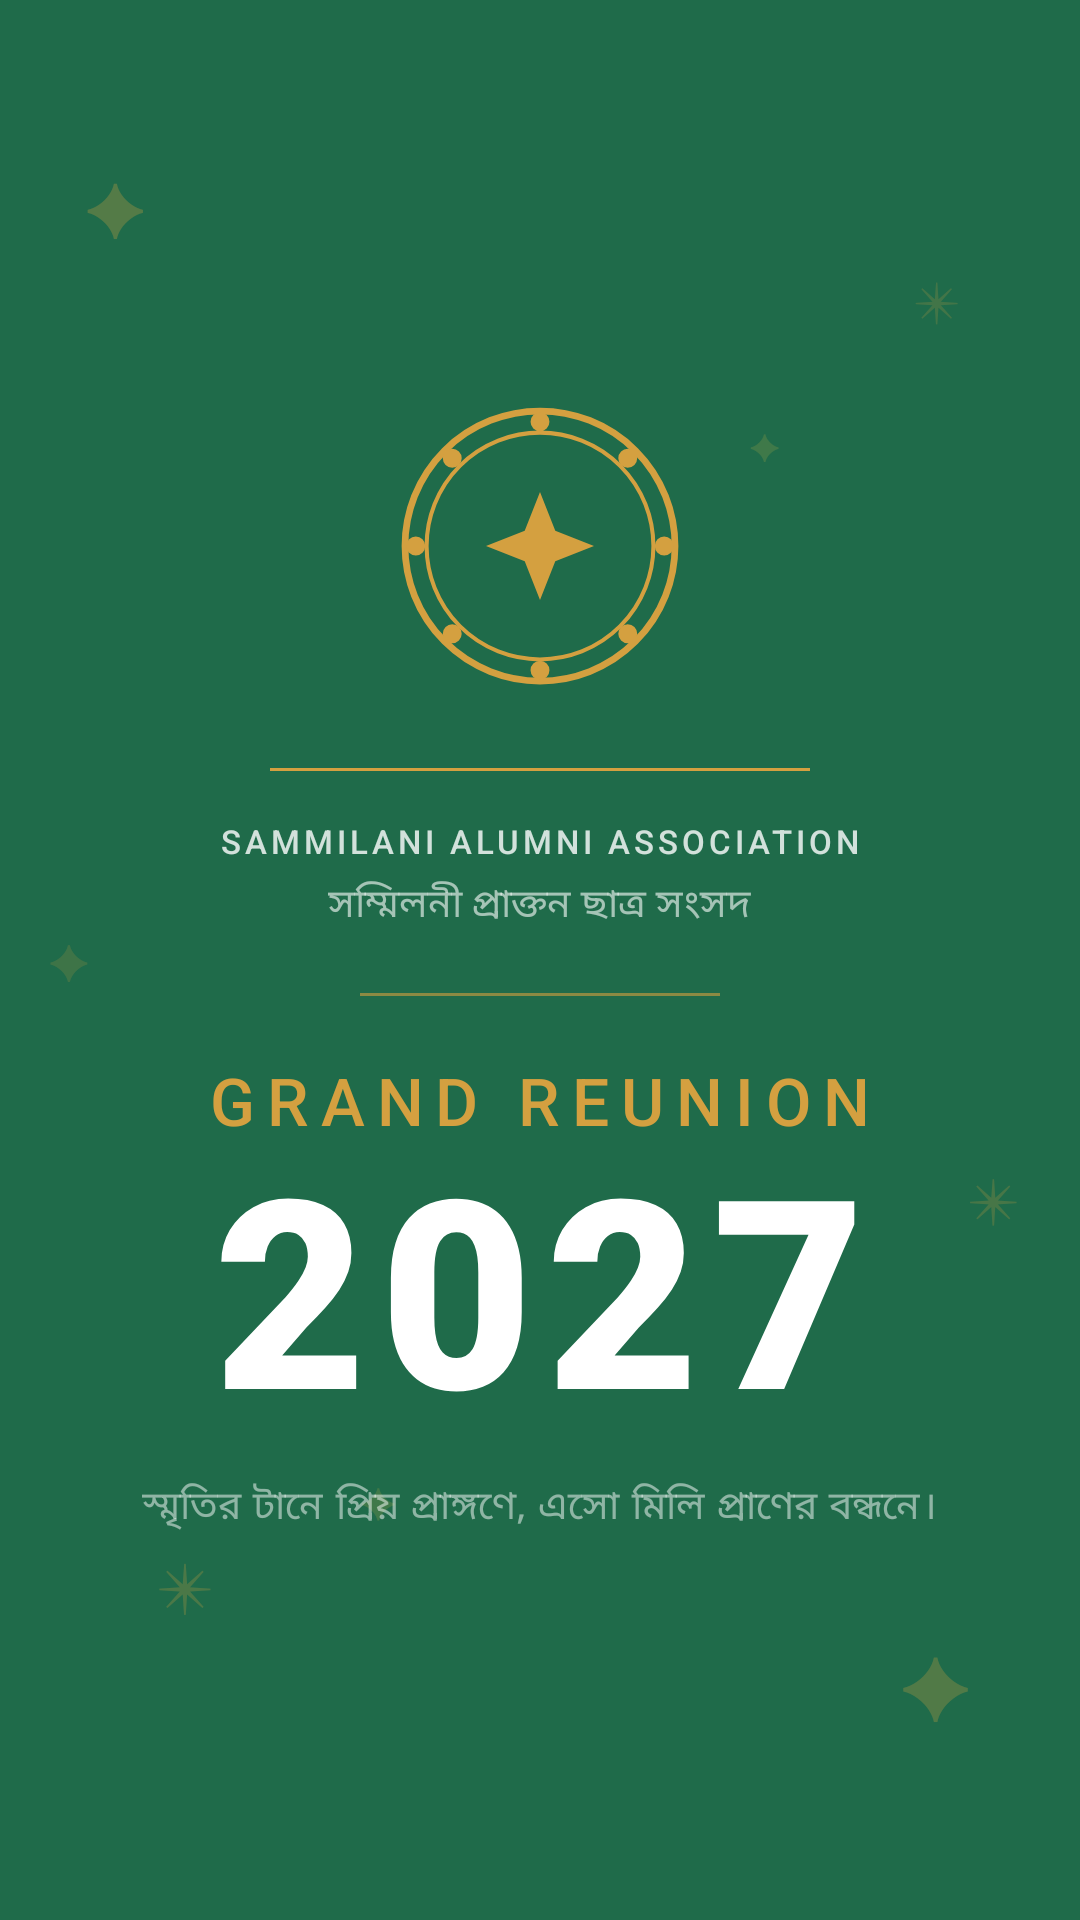

Write the Android layout XML for this screen, with the resource values it uses.
<!-- AndroidManifest.xml: application theme Theme.AlumniApp -->
<!-- res/layout/activity_main.xml -->
<?xml version="1.0" encoding="utf-8"?>
<FrameLayout xmlns:android="http://schemas.android.com/apk/res/android"
    android:id="@+id/rootLayout"
    android:layout_width="match_parent"
    android:layout_height="match_parent"
    android:background="@color/paper">

    

    <androidx.swiperefreshlayout.widget.SwipeRefreshLayout
        android:id="@+id/swipeRefresh"
        android:layout_width="match_parent"
        android:layout_height="match_parent">

        <FrameLayout
            android:layout_width="match_parent"
            android:layout_height="match_parent">

            <WebView
                android:id="@+id/webView"
                android:layout_width="match_parent"
                android:layout_height="match_parent" />

            
            <ProgressBar
                android:id="@+id/progressBar"
                style="@android:style/Widget.Material.ProgressBar.Horizontal"
                android:layout_width="match_parent"
                android:layout_height="3dp"
                android:layout_gravity="top"
                android:max="100"
                android:progressTint="@color/brand_600"
                android:progressBackgroundTint="@color/brand_100"
                android:visibility="gone" />

        </FrameLayout>

    </androidx.swiperefreshlayout.widget.SwipeRefreshLayout>

    

    <View
        android:id="@+id/statusBarScrim"
        android:layout_width="match_parent"
        android:layout_height="0dp"
        android:layout_gravity="top"
        android:background="@color/brand_600" />

    <View
        android:id="@+id/navBarScrim"
        android:layout_width="match_parent"
        android:layout_height="0dp"
        android:layout_gravity="bottom"
        android:background="@color/brand_900" />

    

    <FrameLayout
        android:id="@+id/splashOverlay"
        android:layout_width="match_parent"
        android:layout_height="match_parent"
        android:background="@color/brand_600">

        

        <TextView
            android:layout_width="wrap_content"
            android:layout_height="wrap_content"
            android:layout_gravity="top|start"
            android:layout_marginStart="28dp"
            android:layout_marginTop="52dp"
            android:alpha="0.30"
            android:text="✦"
            android:textColor="@color/gold"
            android:textSize="24sp" />

        <TextView
            android:layout_width="wrap_content"
            android:layout_height="wrap_content"
            android:layout_gravity="top|end"
            android:layout_marginEnd="40dp"
            android:layout_marginTop="88dp"
            android:alpha="0.20"
            android:text="✴"
            android:textColor="@color/gold"
            android:textSize="18sp" />

        <TextView
            android:layout_width="wrap_content"
            android:layout_height="wrap_content"
            android:layout_gravity="top|end"
            android:layout_marginEnd="100dp"
            android:layout_marginTop="140dp"
            android:alpha="0.15"
            android:text="✦"
            android:textColor="@color/gold_light"
            android:textSize="12sp" />

        <TextView
            android:layout_width="wrap_content"
            android:layout_height="wrap_content"
            android:layout_gravity="center_vertical|start"
            android:layout_marginStart="16dp"
            android:alpha="0.18"
            android:text="✦"
            android:textColor="@color/gold"
            android:textSize="16sp" />

        <TextView
            android:layout_width="wrap_content"
            android:layout_height="wrap_content"
            android:layout_gravity="center_vertical|end"
            android:layout_marginEnd="20dp"
            android:layout_marginTop="80dp"
            android:alpha="0.22"
            android:text="✴"
            android:textColor="@color/gold"
            android:textSize="20sp" />

        <TextView
            android:layout_width="wrap_content"
            android:layout_height="wrap_content"
            android:layout_gravity="bottom|start"
            android:layout_marginStart="52dp"
            android:layout_marginBottom="96dp"
            android:alpha="0.25"
            android:text="✴"
            android:textColor="@color/gold"
            android:textSize="22sp" />

        <TextView
            android:layout_width="wrap_content"
            android:layout_height="wrap_content"
            android:layout_gravity="bottom|end"
            android:layout_marginEnd="36dp"
            android:layout_marginBottom="60dp"
            android:alpha="0.28"
            android:text="✦"
            android:textColor="@color/gold"
            android:textSize="28sp" />

        <TextView
            android:layout_width="wrap_content"
            android:layout_height="wrap_content"
            android:layout_gravity="bottom|start"
            android:layout_marginStart="120dp"
            android:layout_marginBottom="130dp"
            android:alpha="0.15"
            android:text="✦"
            android:textColor="@color/gold_light"
            android:textSize="14sp" />

        

        <LinearLayout
            android:layout_width="wrap_content"
            android:layout_height="wrap_content"
            android:layout_gravity="center"
            android:gravity="center"
            android:orientation="vertical"
            android:paddingLeft="40dp" android:paddingRight="40dp">

            
            <ImageView
                android:id="@+id/emblemView"
                android:layout_width="108dp"
                android:layout_height="108dp"
                android:contentDescription="@null"
                android:scaleType="fitCenter"
                android:src="@drawable/ic_reunion_emblem" />

            
            <View
                android:id="@+id/topDivider"
                android:layout_width="180dp"
                android:layout_height="1dp"
                android:layout_marginTop="20dp"
                android:background="@color/gold" />

            
            <TextView
                android:id="@+id/schoolNameEn"
                android:layout_width="wrap_content"
                android:layout_height="wrap_content"
                android:layout_marginTop="16dp"
                android:fontFamily="sans-serif-medium"
                android:letterSpacing="0.12"
                android:text="@string/splash_school_en"
                android:textColor="#ccffffff"
                android:textSize="11sp" />

            
            <TextView
                android:id="@+id/schoolNameBn"
                android:layout_width="wrap_content"
                android:layout_height="wrap_content"
                android:layout_marginTop="4dp"
                android:text="@string/splash_school_bn"
                android:textColor="#99ffffff"
                android:textSize="13sp" />

            
            <View
                android:id="@+id/bottomDivider"
                android:layout_width="120dp"
                android:layout_height="1dp"
                android:layout_marginTop="20dp"
                android:background="@color/gold"
                android:alpha="0.6" />

            
            <TextView
                android:id="@+id/grandReunionText"
                android:layout_width="wrap_content"
                android:layout_height="wrap_content"
                android:layout_marginTop="20dp"
                android:fontFamily="sans-serif-medium"
                android:letterSpacing="0.18"
                android:text="@string/splash_event"
                android:textColor="@color/gold"
                android:textSize="22sp" />

            
            <TextView
                android:id="@+id/year2027Text"
                android:layout_width="wrap_content"
                android:layout_height="wrap_content"
                android:fontFamily="sans-serif-black"
                android:includeFontPadding="false"
                android:letterSpacing="0.05"
                android:lineSpacingExtra="-4dp"
                android:text="@string/splash_year"
                android:textColor="@color/white"
                android:textSize="88sp" />

            
            <TextView
                android:id="@+id/taglineText"
                android:layout_width="wrap_content"
                android:layout_height="wrap_content"
                android:layout_marginTop="8dp"
                android:letterSpacing="0.06"
                android:text="@string/splash_tagline"
                android:textColor="#80ffffff"
                android:textSize="13sp" />

        </LinearLayout>

        
        <ProgressBar
            android:id="@+id/splashSpinner"
            android:layout_width="36dp"
            android:layout_height="36dp"
            android:layout_gravity="bottom|center_horizontal"
            android:layout_marginBottom="64dp"
            android:indeterminate="true"
            android:indeterminateTint="@color/white" />

    </FrameLayout>

</FrameLayout>
<!-- resources referenced by this layout -->
<resources>
  <color name="brand_100">#dbeee3</color>
  <color name="brand_600">#1f6b4a</color>
  <color name="brand_900">#0e2a1e</color>
  <color name="gold">#d4a040</color>
  <color name="gold_light">#f5c842</color>
  <color name="paper">#faf8f4</color>
  <color name="white">#FFFFFF</color>
  <!-- drawable ic_reunion_emblem (drawable) -->
  <?xml version="1.0" encoding="utf-8"?>
  <vector xmlns:android="http://schemas.android.com/apk/res/android"
      android:width="120dp"
      android:height="120dp"
      android:viewportWidth="120"
      android:viewportHeight="120">
  
      
      <path
          android:fillColor="#00000000"
          android:strokeColor="#d4a040"
          android:strokeWidth="2.5"
          android:pathData="M10,60 A50,50 0 0,1 110,60 A50,50 0 0,1 10,60 Z" />
  
      
      <path
          android:fillColor="#00000000"
          android:strokeColor="#d4a040"
          android:strokeWidth="1.5"
          android:pathData="M18,60 A42,42 0 0,1 102,60 A42,42 0 0,1 18,60 Z" />
  
      
      <path
          android:fillColor="#d4a040"
          android:pathData="
              M56.5,14   A3.5,3.5 0 0,1 63.5,14   A3.5,3.5 0 0,1 56.5,14   Z
              M89,27.5   A3.5,3.5 0 0,1 96,27.5   A3.5,3.5 0 0,1 89,27.5   Z
              M102.5,60  A3.5,3.5 0 0,1 109.5,60  A3.5,3.5 0 0,1 102.5,60  Z
              M89,92.5   A3.5,3.5 0 0,1 96,92.5   A3.5,3.5 0 0,1 89,92.5   Z
              M56.5,106  A3.5,3.5 0 0,1 63.5,106  A3.5,3.5 0 0,1 56.5,106  Z
              M24,92.5   A3.5,3.5 0 0,1 31,92.5   A3.5,3.5 0 0,1 24,92.5   Z
              M10.5,60   A3.5,3.5 0 0,1 17.5,60   A3.5,3.5 0 0,1 10.5,60   Z
              M24,27.5   A3.5,3.5 0 0,1 31,27.5   A3.5,3.5 0 0,1 24,27.5   Z" />
  
      
      <path
          android:fillColor="#d4a040"
          android:pathData="M60,40 L65.66,54.34 L80,60 L65.66,65.66
                            L60,80 L54.34,65.66 L40,60 L54.34,54.34 Z" />
  
  </vector>
  <string name="splash_event">GRAND REUNION</string>
  <string name="splash_school_bn">সম্মিলনী প্রাক্তন ছাত্র সংসদ</string>
  <string name="splash_school_en">SAMMILANI ALUMNI ASSOCIATION</string>
  <string name="splash_tagline">স্মৃতির টানে প্রিয় প্রাঙ্গণে, এসো মিলি প্রাণের বন্ধনে।</string>
  <string name="splash_year">2027</string>
  <style name="Theme.AlumniApp" parent="Theme.SplashScreen">
          <item name="windowSplashScreenBackground">@color/brand_600</item>
          <item name="windowSplashScreenAnimatedIcon">@drawable/ic_reunion_emblem</item>
          <item name="windowSplashScreenIconBackgroundColor">@color/brand_600</item>
          <item name="postSplashScreenTheme">@style/Theme.AlumniApp.Main</item>
      </style>
  <style name="Theme.AlumniApp.Main" parent="Theme.MaterialComponents.Light.NoActionBar">
          <item name="colorPrimary">@color/brand_600</item>
          <item name="colorPrimaryVariant">@color/brand_700</item>
          <item name="colorOnPrimary">@color/white</item>
          <item name="android:colorBackground">@color/paper</item>
          <item name="android:statusBarColor">@color/brand_600</item>
          <item name="android:windowLightStatusBar">false</item>
          <item name="android:navigationBarColor">@color/white</item>
          <item name="colorAccent">@color/brand_600</item>
          
          <item name="colorControlActivated">@color/brand_600</item>
          <item name="colorControlHighlight">@color/brand_100</item>
      </style>
  <color name="brand_700">#19553c</color>
</resources>
